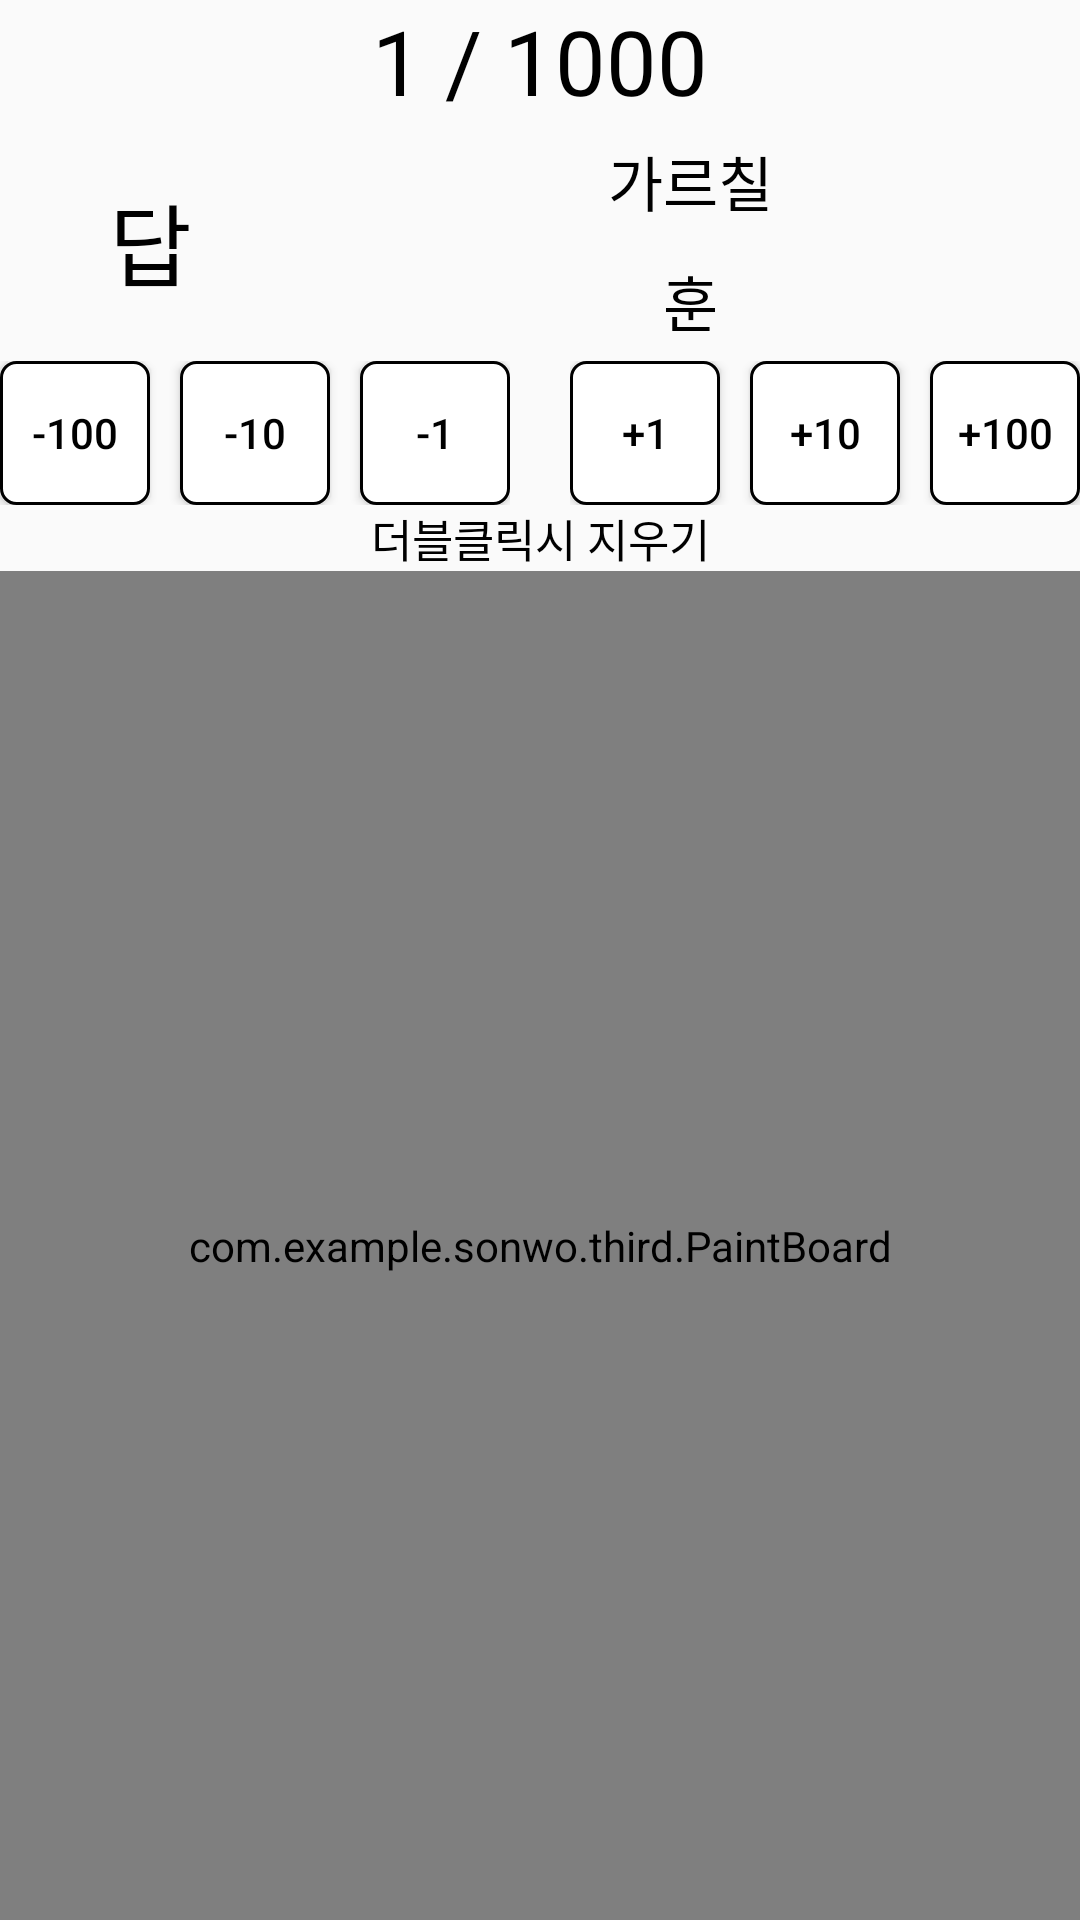

Here is an Android app screen rendered from its layout file. Give the layout XML and the strings, colors and styles it references.
<!-- AndroidManifest.xml: application theme AppTheme -->
<!-- res/layout/activity_writing.xml -->
<?xml version="1.0" encoding="utf-8"?>

<RelativeLayout
    xmlns:android="http://schemas.android.com/apk/res/android"
    xmlns:app="http://schemas.android.com/apk/res-auto"
    xmlns:tools="http://schemas.android.com/tools"
    android:layout_width="match_parent"
    android:layout_height="match_parent"
    tools:context=".WritingActivity">

    <LinearLayout
        android:id="@+id/layout1"
        android:layout_width="match_parent"
        android:layout_height="wrap_content"
        android:orientation="vertical">

        <TextView
            android:id="@+id/processing"
            android:layout_width="match_parent"
            android:layout_height="wrap_content"
            android:textColor="#000000"
            android:gravity="center"
            android:textSize="30dp"
            android:text="1 / 1000"/>

        <LinearLayout
            android:layout_width="match_parent"
            android:layout_height="match_parent"
            android:orientation="horizontal">

            <TextView
                android:id="@+id/hanjaview"
                android:layout_width="100dp"
                android:layout_height="80dp"
                android:gravity="center"
                android:text="답"
                android:textColor="#000000"
                android:textSize="30dp" />

            <LinearLayout
                android:layout_width="match_parent"
                android:layout_height="match_parent"
                android:orientation="vertical">

                <TextView
                    android:id="@+id/hoonview"
                    android:layout_width="match_parent"
                    android:layout_height="40dp"
                    android:gravity="center"
                    android:textColor="#000000"
                    android:textSize="20dp"
                    android:text="가르칠"/>

                <TextView
                    android:id="@+id/ummview"
                    android:layout_width="match_parent"
                    android:layout_height="40dp"
                    android:gravity="center"
                    android:textColor="#000000"
                    android:textSize="20dp"
                    android:text="훈"/>
            </LinearLayout>

        </LinearLayout>

        <RelativeLayout
            android:layout_width="match_parent"
            android:layout_height="match_parent">


            <LinearLayout
                android:layout_alignParentLeft="true"
                android:layout_width="wrap_content"
                android:layout_height="wrap_content"
                android:orientation="horizontal">

                <Button
                    android:id="@+id/prevbtn1"
                    android:layout_marginRight="10dp"
                    android:layout_width="50dp"
                    android:layout_height="wrap_content"
                    android:background="@drawable/btn_style"
                    android:text="-100"
                    android:textColor="#000000" />

                <Button
                    android:id="@+id/prevbtn2"
                    android:layout_marginRight="10dp"
                    android:layout_width="50dp"
                    android:layout_height="wrap_content"
                    android:background="@drawable/btn_style"
                    android:text="-10"
                    android:textColor="#000000" />

                <Button
                    android:id="@+id/prevbtn3"
                    android:layout_width="50dp"
                    android:layout_height="wrap_content"
                    android:background="@drawable/btn_style"
                    android:text="-1"
                    android:textColor="#000000" />
            </LinearLayout>

            <LinearLayout
                android:layout_alignParentRight="true"
                android:layout_width="wrap_content"
                android:layout_height="wrap_content"
                android:orientation="horizontal">

                <Button
                    android:id="@+id/nextbtn1"
                    android:layout_width="50dp"
                    android:layout_height="wrap_content"
                    android:background="@drawable/btn_style"
                    android:text="+1"
                    android:textColor="#000000" />

                <Button
                    android:id="@+id/nextbtn2"
                    android:layout_marginLeft="10dp"
                    android:layout_width="50dp"
                    android:layout_height="wrap_content"
                    android:background="@drawable/btn_style"
                    android:text="+10"
                    android:textColor="#000000" />

                <Button
                    android:id="@+id/nextbtn3"
                    android:layout_marginLeft="10dp"
                    android:layout_width="50dp"
                    android:layout_height="wrap_content"
                    android:background="@drawable/btn_style"
                    android:text="+100"
                    android:textColor="#000000" />
            </LinearLayout>
        </RelativeLayout>

    </LinearLayout>

    <TextView
        android:id="@+id/deleteinfo"
        android:layout_width="match_parent"
        android:layout_height="wrap_content"
        android:layout_below="@+id/layout1"
        android:textColor="#000000"
        android:textSize="15dp"
        android:gravity="center"
        android:text="더블클릭시 지우기" />

    <com.example.sonwo.third.PaintBoard
        android:layout_width="match_parent"
        android:layout_height="match_parent"
        android:layout_below="@+id/deleteinfo"
        android:background="#ffffff" />

</RelativeLayout>
<!-- resources referenced by this layout -->
<resources>
  <!-- drawable btn_style (drawable) -->
  <?xml version="1.0" encoding="utf-8"?>
  
  <selector xmlns:android="http://schemas.android.com/apk/res/android">
      <item android:state_focused="false" android:state_pressed="false">
          <shape>
              <corners android:radius="5dp" />
              <stroke android:color="#000000" android:width="1dp" />
              <solid android:color="#ffffff" />
          </shape>
      </item>
  
      <item android:state_focused="false" android:state_pressed="true">
          <shape>
              <corners android:radius="5dp" />
              <stroke android:color="#ffffff" android:width="1dp" />
              <solid android:color="#999999" />
          </shape>
      </item>
  </selector>
  <style name="AppTheme" parent="Theme.AppCompat.Light.DarkActionBar">
          
          <item name="colorPrimary">@color/colorBlack</item>        // 액션바
          <item name="colorPrimaryDark">@color/colorBlack</item>        // 가장 맨 위의 바
          <item name="colorAccent">@color/colorAccent</item>
      </style>
  <!-- not gathered from this repository: default colours our renderer supplied (Android Studio template values) -->
  <color name="colorAccent">#FF03DAC5</color>
</resources>
